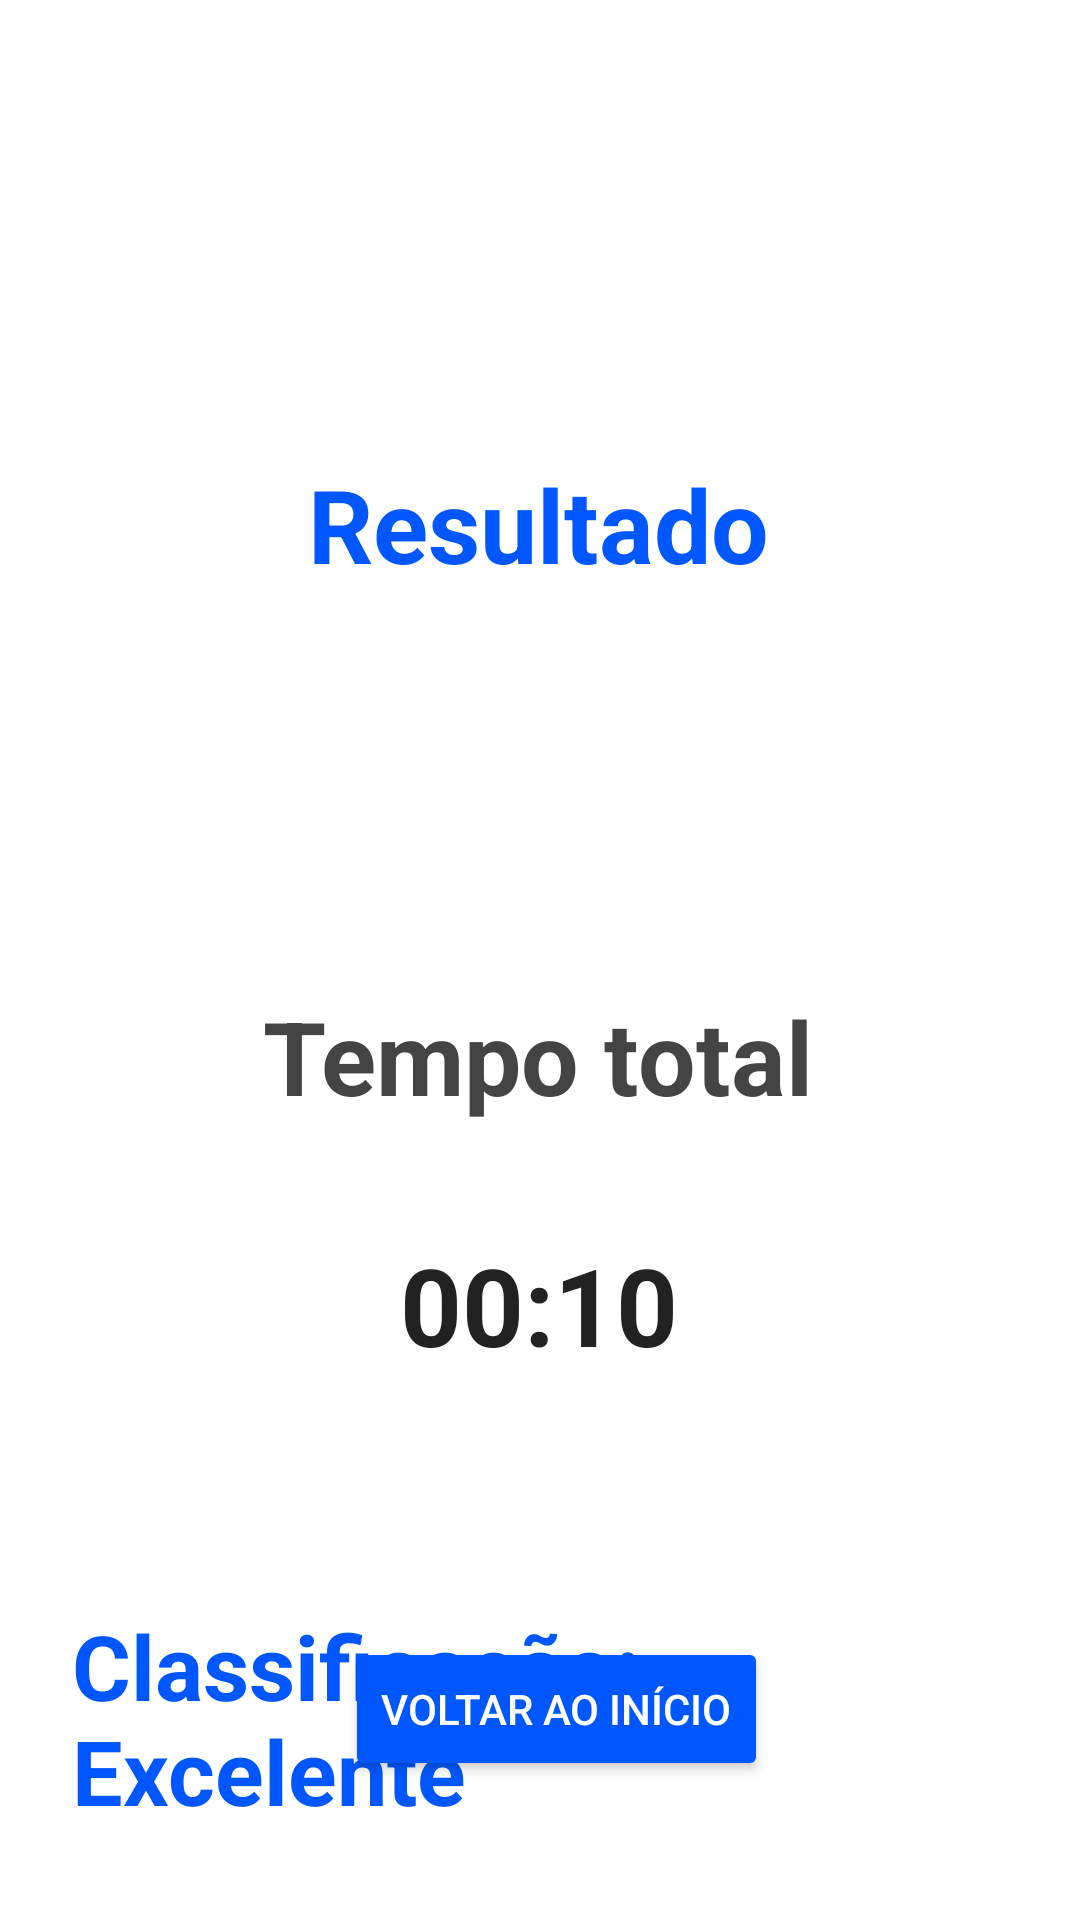

Layout XML and referenced resources for this Android screen:
<!-- AndroidManifest.xml: application theme Theme.Equilibrium -->
<!-- res/layout/activity_test_result.xml -->
<androidx.constraintlayout.widget.ConstraintLayout xmlns:android="http://schemas.android.com/apk/res/android"
    xmlns:app="http://schemas.android.com/apk/res-auto"
    xmlns:tools="http://schemas.android.com/tools"
    android:id="@+id/main"
    android:layout_width="match_parent"
    android:layout_height="match_parent"
    android:background="#FFFFFF"
    android:padding="24dp"
    tools:context=".feature_teste.TestResult">

    

    

    

    

    <TextView
        android:id="@+id/time2"
        android:layout_width="wrap_content"
        android:layout_height="wrap_content"
        android:layout_marginTop="132dp"
        android:text="Tempo total"
        android:textColor="#444444"
        android:textSize="34sp"
        android:textStyle="bold"
        app:layout_constraintEnd_toEndOf="parent"
        app:layout_constraintHorizontal_bias="0.497"
        app:layout_constraintStart_toStartOf="parent"
        app:layout_constraintTop_toBottomOf="@id/textView3" />

    <TextView
        android:id="@+id/textView3"
        android:layout_width="wrap_content"
        android:layout_height="wrap_content"
        android:layout_marginTop="128dp"
        android:text="Resultado"
        android:textColor="#0057FF"
        android:textSize="34sp"
        android:textStyle="bold"
        app:layout_constraintEnd_toEndOf="parent"
        app:layout_constraintHorizontal_bias="0.497"
        app:layout_constraintStart_toStartOf="parent"
        app:layout_constraintTop_toTopOf="parent" />

    <TextView
        android:id="@+id/textResult"
        android:layout_width="wrap_content"
        android:layout_height="wrap_content"
        android:layout_marginTop="76dp"
        android:text="Classificação: Excelente"
        android:textColor="#0057FF"
        android:textSize="30sp"
        android:textStyle="bold"
        app:layout_constraintEnd_toEndOf="parent"
        app:layout_constraintHorizontal_bias="0.484"
        app:layout_constraintStart_toStartOf="parent"
        app:layout_constraintTop_toBottomOf="@id/time" />

    <Button
        android:id="@+id/back"
        android:layout_width="wrap_content"
        android:layout_height="wrap_content"
        android:backgroundTint="#0057FF"
        android:text="voltar ao início"
        android:textColor="#FFFFFF"
        app:layout_constraintBottom_toBottomOf="parent"
        app:layout_constraintEnd_toEndOf="parent"
        app:layout_constraintHorizontal_bias="0.533"
        app:layout_constraintStart_toStartOf="parent"
        app:layout_constraintTop_toTopOf="parent"
        app:layout_constraintVertical_bias="0.959" />

    <TextView
        android:id="@+id/time"
        android:layout_width="wrap_content"
        android:layout_height="wrap_content"
        android:layout_marginTop="36dp"
        android:text="00:10"
        android:textColor="#222222"
        android:textSize="36sp"
        android:textStyle="bold"
        app:layout_constraintEnd_toEndOf="parent"
        app:layout_constraintHorizontal_bias="0.498"
        app:layout_constraintStart_toStartOf="parent"
        app:layout_constraintTop_toBottomOf="@id/time2" />

</androidx.constraintlayout.widget.ConstraintLayout>
<!-- resources referenced by this layout -->
<resources>
  <style name="Theme.Equilibrium" parent="Base.Theme.Equilibrium" />
  <style name="Base.Theme.Equilibrium" parent="Theme.MaterialComponents.Light.NoActionBar">
          
          
      </style>
</resources>
